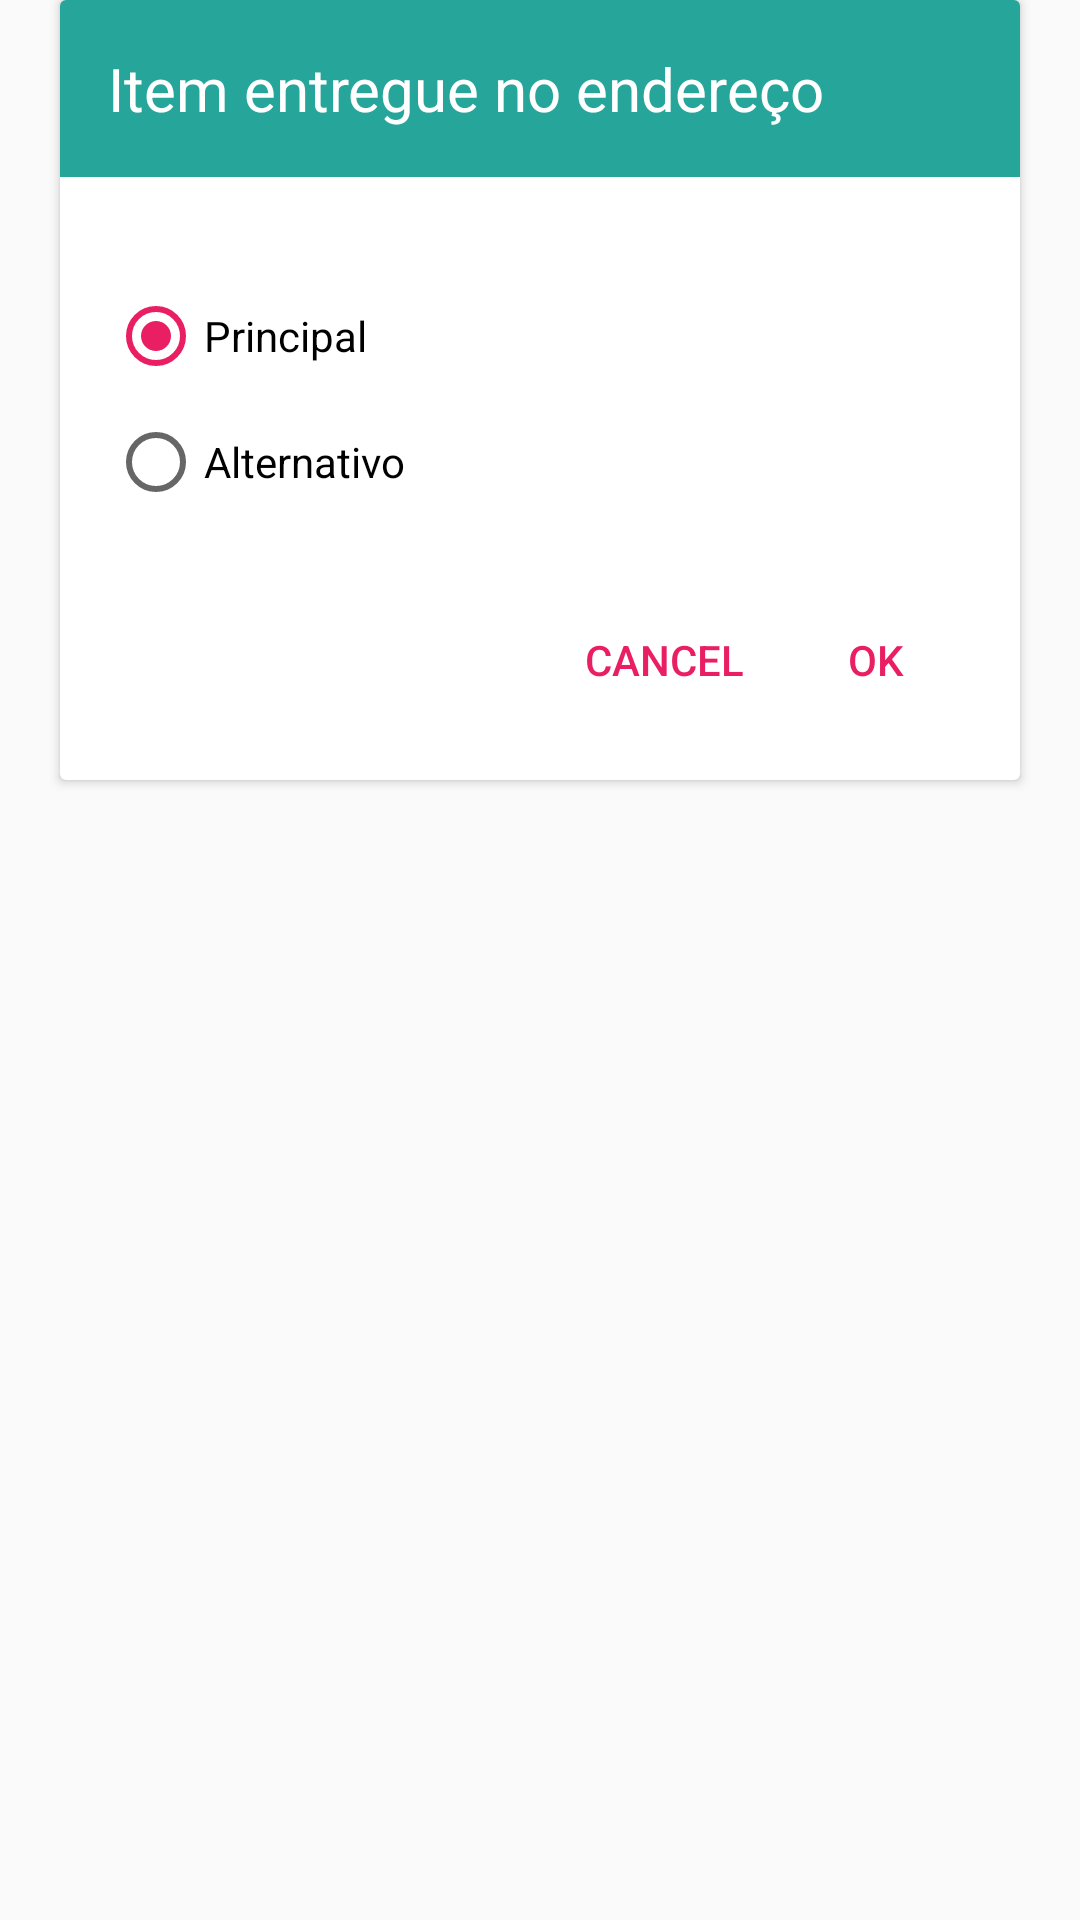

Android layout source for this screen:
<!-- AndroidManifest.xml: application theme AppTheme -->
<!-- res/layout/cardview_delivered.xml -->
<?xml version="1.0" encoding="utf-8"?>
<android.support.constraint.ConstraintLayout
    xmlns:android="http://schemas.android.com/apk/res/android"
    android:layout_width="match_parent"
    android:layout_height="match_parent"
    android:layout_marginTop="80dp">

    <android.support.v7.widget.CardView
        android:id="@+id/cardDelivered"
        android:layout_width="match_parent"
        android:layout_height="wrap_content"
        android:layout_marginLeft="20dp"
        android:layout_marginRight="20dp">

        <TextView
            android:layout_width="match_parent"
            android:layout_height="wrap_content"
            android:background="@color/colorSuccess"
            android:textColor="@color/textScan"
            android:padding="@dimen/text_margin"
            android:text="@string/title_card_delivered"
            android:textSize="20sp"/>

        <FrameLayout
            android:layout_width="match_parent"
            android:layout_height="match_parent"
            android:paddingStart="@dimen/activity_horizontal_margin"
            android:paddingEnd="@dimen/activity_horizontal_margin"
            android:paddingTop="@dimen/activity_vertical_margin"
            android:paddingBottom="@dimen/activity_vertical_margin">

            <RadioGroup
                android:id="@+id/rgDelivered"
                android:layout_width="match_parent"
                android:layout_height="wrap_content"
                android:orientation="vertical">

                <RadioButton
                    android:id="@+id/optionMain"
                    android:layout_width="match_parent"
                    android:layout_height="wrap_content"
                    android:text="@string/option_main"
                    android:layout_marginTop="80dp"
                    android:checked="true"/>

                <RadioButton
                    android:id="@+id/optionAlternative"
                    android:layout_width="match_parent"
                    android:layout_height="wrap_content"
                    android:text="@string/option_alternative"
                    android:layout_marginTop="10dp"/>

            </RadioGroup>

            <RelativeLayout
                android:layout_width="match_parent"
                android:layout_height="wrap_content"
                android:layout_gravity="bottom"
                android:layout_marginTop="180dp">

                <Button
                    android:id="@+id/btnDeliveredCancel"
                    android:layout_width="wrap_content"
                    android:layout_height="wrap_content"
                    android:text="@string/cancel"
                    android:layout_toLeftOf="@id/btnDeliveredOk"
                    android:layout_toStartOf="@id/btnDeliveredOk"
                    style="?android:attr/buttonBarButtonStyle" />

                <Button
                    android:id="@+id/btnDeliveredOk"
                    android:layout_width="wrap_content"
                    android:layout_height="wrap_content"
                    android:layout_alignParentRight="true"
                    android:layout_alignParentEnd="true"
                    android:text="@string/ok"
                    style="?android:attr/buttonBarButtonStyle" />

            </RelativeLayout>

        </FrameLayout>

    </android.support.v7.widget.CardView>

</android.support.constraint.ConstraintLayout>
<!-- resources referenced by this layout -->
<resources>
  <color name="colorSuccess">#26A69A</color>
  <color name="textScan">#FFFFFF</color>
  <dimen name="activity_horizontal_margin">16dp</dimen>
  <dimen name="activity_vertical_margin">16dp</dimen>
  <dimen name="text_margin">16dp</dimen>
  <string name="cancel">cancel</string>
  <string name="ok">ok</string>
  <string name="option_alternative">Alternativo</string>
  <string name="option_main">Principal</string>
  <string name="title_card_delivered">Item entregue no endereço</string>
  <style name="AppTheme" parent="Theme.AppCompat.Light.DarkActionBar">
          
          <item name="colorPrimary">@color/colorPrimary</item>
          <item name="colorPrimaryDark">@color/colorPrimaryDark</item>
          <item name="colorAccent">@color/colorAccent</item>
      </style>
  <color name="colorPrimary">#1565C0</color>
  <color name="colorPrimaryDark">#0D47A1</color>
  <color name="colorAccent">#E91E63</color>
</resources>
